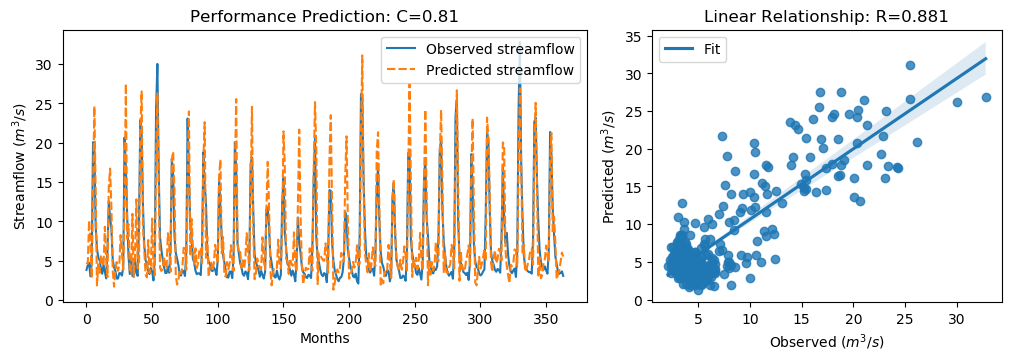

Source data for this figure (header and first rows):
y_true, y_pred, y_true_scaled, y_pred_scaled
3.83, 4.749, -0.5361, -0.4054
4.42, 4.612, -0.4522, -0.4249
4.72, 10.11, -0.4096, 0.3574
3.03, 7.566, -0.6499, -0.004984
4.87, 2.796, -0.3883, -0.6831
20.07, 13.58, 1.773, 0.8507
19.62, 24.65, 1.709, 2.424
9.33, 13.96, 0.2458, 0.9039
6.56, 1.853, -0.148, -0.8171
5.37, 4.542, -0.3172, -0.4349
5.07, 3.468, -0.3598, -0.5876
4.02, 5.754, -0.5091, -0.2626
3.34, 4.786, -0.6058, -0.4002
4.47, 4.297, -0.4451, -0.4697
3.61, 9.318, -0.5674, 0.2441
2.75, 5.055, -0.6897, -0.362
6.28, 2.942, -0.1878, -0.6624
12.55, 14.45, 0.7036, 0.974
10.44, 16.71, 0.4036, 1.295
9.01, 11.63, 0.2003, 0.5729
5.12, 3.715, -0.3527, -0.5525
4.16, 1.693, -0.4892, -0.8399
3.72, 3.921, -0.5518, -0.5231
2.73, 4.825, -0.6925, -0.3947
2.73, 3.714, -0.6925, -0.5526
3.43, 4.401, -0.593, -0.455
3.4, 8.26, -0.5972, 0.09367
3.1, 5.93, -0.6399, -0.2375
4.17, 3.829, -0.4878, -0.5363
20.66, 13.02, 1.857, 0.77
16.78, 27.51, 1.305, 2.83
10.67, 7.783, 0.4363, 0.02588
5.59, 9.644, -0.2859, 0.2904
3.31, 3.457, -0.61, -0.5892
5.26, 3.437, -0.3328, -0.5919
3.05, 10.96, -0.647, 0.4772
3.04, 2.907, -0.6484, -0.6673
5.26, 5.684, -0.3328, -0.2725
3.41, 12.81, -0.5958, 0.7404
3.07, 4.014, -0.6442, -0.5099
9.62, 4.808, 0.2871, -0.3971
22.89, 21.65, 2.174, 1.997
21.04, 26.52, 1.911, 2.69
12.14, 9.325, 0.6453, 0.2452
7.0, 6.44, -0.08543, -0.165
5.08, 3.226, -0.3584, -0.622
4.58, 2.878, -0.4295, -0.6715
3.72, 7.629, -0.5518, 0.004057
3.3, 3.44, -0.6115, -0.5916
4.07, 3.99, -0.502, -0.5133
3.64, 10.34, -0.5631, 0.389
2.49, 4.2, -0.7266, -0.4835
5.3, 3.139, -0.3271, -0.6343
24.2, 17.61, 2.36, 1.423
30.01, 26.26, 3.186, 2.653
16.39, 14.32, 1.25, 0.9548
8.01, 4.124, 0.05817, -0.4943
6.41, 3.699, -0.1693, -0.5548
5.24, 3.985, -0.3357, -0.5141
4.29, 5.568, -0.4707, -0.289
... 304 more rows
